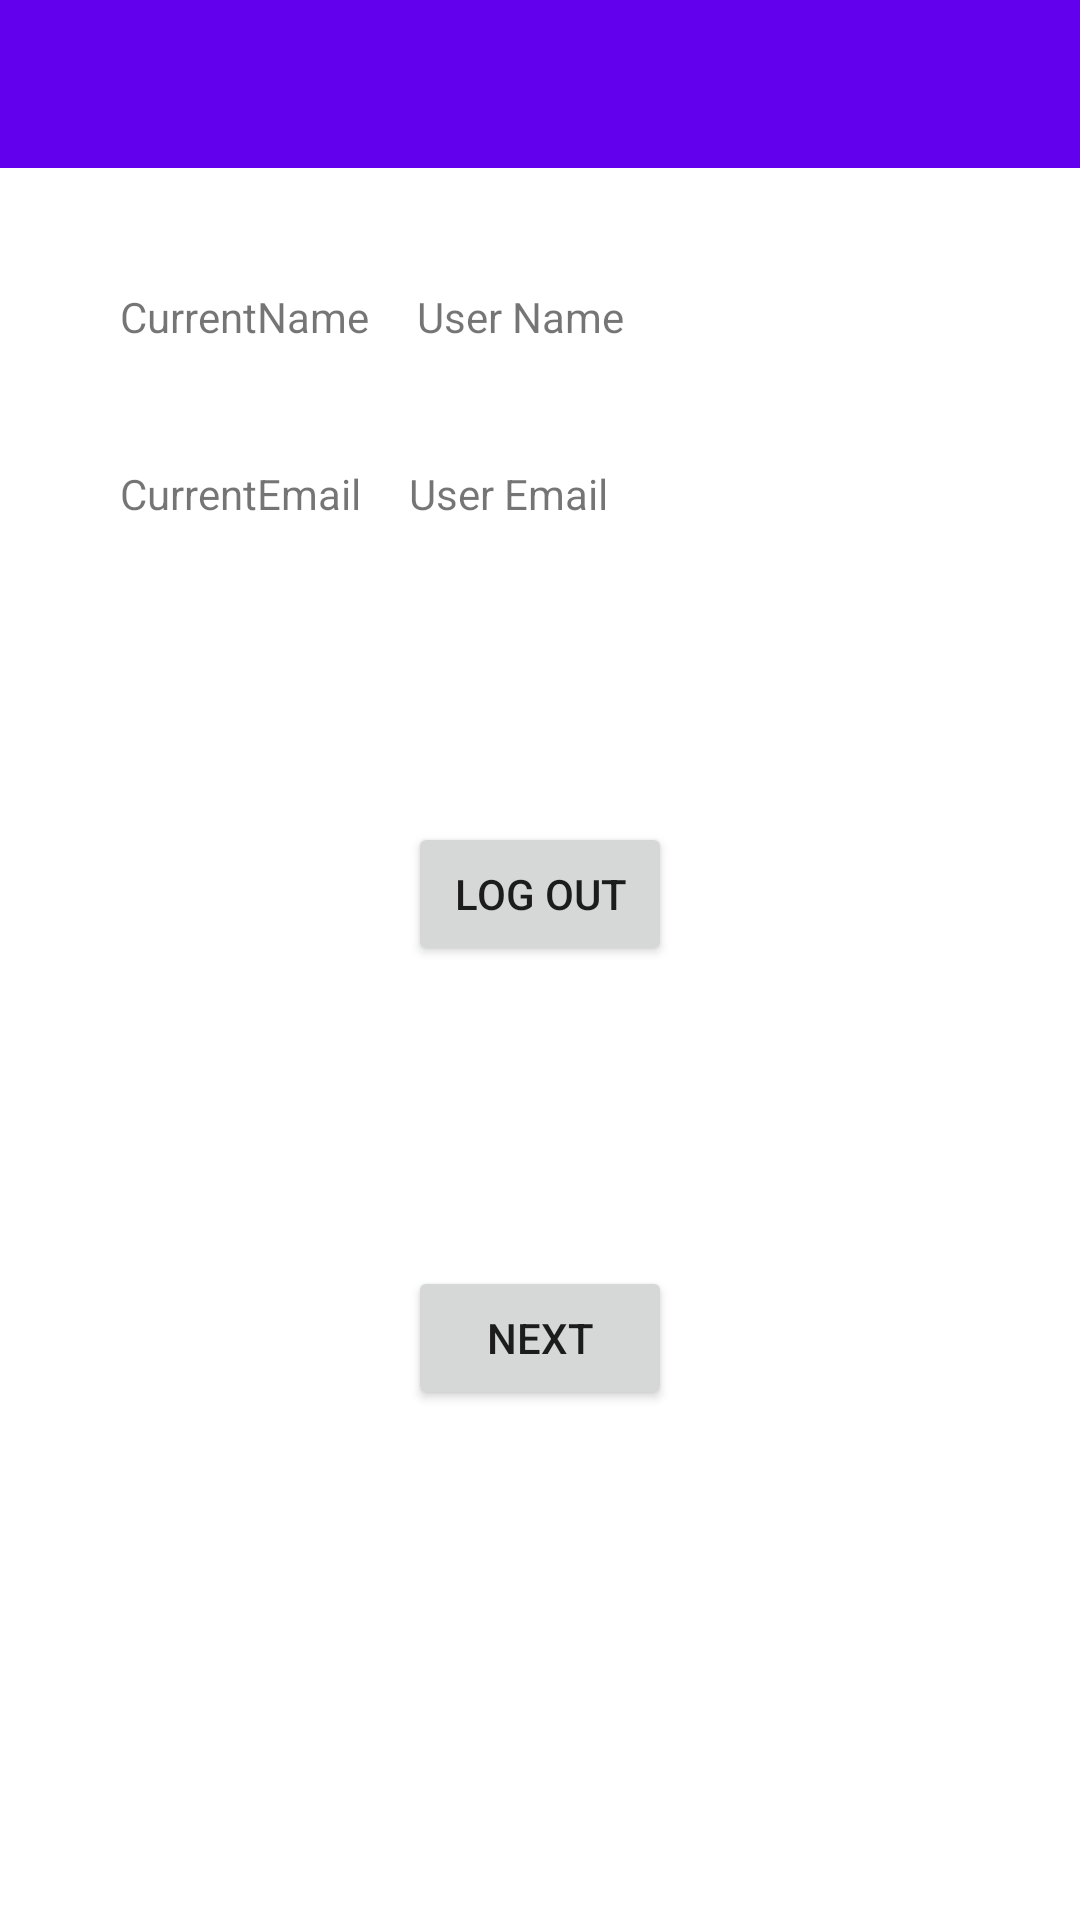

Android layout source for this screen:
<!-- AndroidManifest.xml: application theme Theme.MediReminder -->
<!-- res/layout/activity_landing_page.xml -->
<?xml version="1.0" encoding="utf-8"?>
<LinearLayout xmlns:android="http://schemas.android.com/apk/res/android"
    xmlns:app="http://schemas.android.com/apk/res-auto"
    xmlns:tools="http://schemas.android.com/tools"
    android:layout_width="match_parent"
    android:layout_height="match_parent"
    tools:context=".LandingPage"
    android:orientation="vertical">

    <androidx.appcompat.widget.Toolbar
        android:id="@+id/toolbar"
        android:layout_width="match_parent"
        android:layout_height="wrap_content"
        android:background="?attr/colorPrimary"
        android:minHeight="?attr/actionBarSize"
        android:theme="?attr/actionBarTheme"
        app:titleTextColor="#FFFFFF"
        tools:layout_editor_absoluteX="1dp"
        tools:layout_editor_absoluteY="3dp" />
    <LinearLayout
        android:layout_width="match_parent"
        android:layout_height="wrap_content"
        android:orientation="horizontal">

        <TextView
            android:id="@+id/NameTV"
            android:layout_width="wrap_content"
            android:layout_height="wrap_content"
            android:paddingStart="40dp"
            android:paddingEnd="16dp"
            android:paddingTop="40dp"
            android:gravity="center"
            android:text="CurrentName" />

        <TextView
            android:id="@+id/userName"
            android:layout_width="match_parent"
            android:layout_height="wrap_content"
            android:orientation="horizontal"
            android:text="User Name" />



    </LinearLayout>
    <LinearLayout
        android:layout_width="match_parent"
        android:layout_height="wrap_content"
        android:orientation="horizontal">

        <TextView
            android:id="@+id/EmailTV"
            android:layout_width="wrap_content"
            android:layout_height="wrap_content"
            android:paddingStart="40dp"
            android:paddingEnd="16dp"
            android:paddingTop="40dp"
            android:gravity="center"
            android:text="CurrentEmail" />

        <TextView
            android:id="@+id/userEmail"
            android:layout_width="wrap_content"
            android:layout_height="wrap_content"
            android:layout_weight="1"
            android:text="User Email" />
    </LinearLayout>

    <Button
        android:id="@+id/logOutButton"
        android:layout_width="wrap_content"
        android:layout_height="wrap_content"
        android:layout_gravity="center"
        android:layout_marginTop="100dp"
        android:text="Log out" />

    <Button
        android:id="@+id/nextPageButton"
        android:layout_width="wrap_content"
        android:layout_height="wrap_content"
        android:layout_gravity="center"
        android:layout_marginTop="100dp"
        android:text="Next" />


</LinearLayout>
<!-- resources referenced by this layout -->
<resources>
  <style name="Theme.MediReminder" parent="Theme.MaterialComponents.DayNight.NoActionBar">
          
          <item name="colorPrimary">@color/purple_500</item>
          <item name="colorPrimaryVariant">@color/purple_700</item>
          <item name="colorOnPrimary">@color/white</item>
          
          <item name="colorSecondary">@color/teal_200</item>
          <item name="colorSecondaryVariant">@color/teal_700</item>
          <item name="colorOnSecondary">@color/black</item>
          
          <item name="android:statusBarColor" tools:targetApi="l">?attr/colorPrimaryVariant</item>
          
      </style>
  <!-- not gathered from this repository: default colours our renderer supplied (Android Studio template values) -->
  <color name="purple_500">#FF6200EE</color>
  <color name="purple_700">#FF3700B3</color>
  <color name="teal_200">#FF03DAC5</color>
  <color name="teal_700">#FF018786</color>
  <color name="black">#FF000000</color>
  <color name="white">#FFFFFFFF</color>
</resources>
